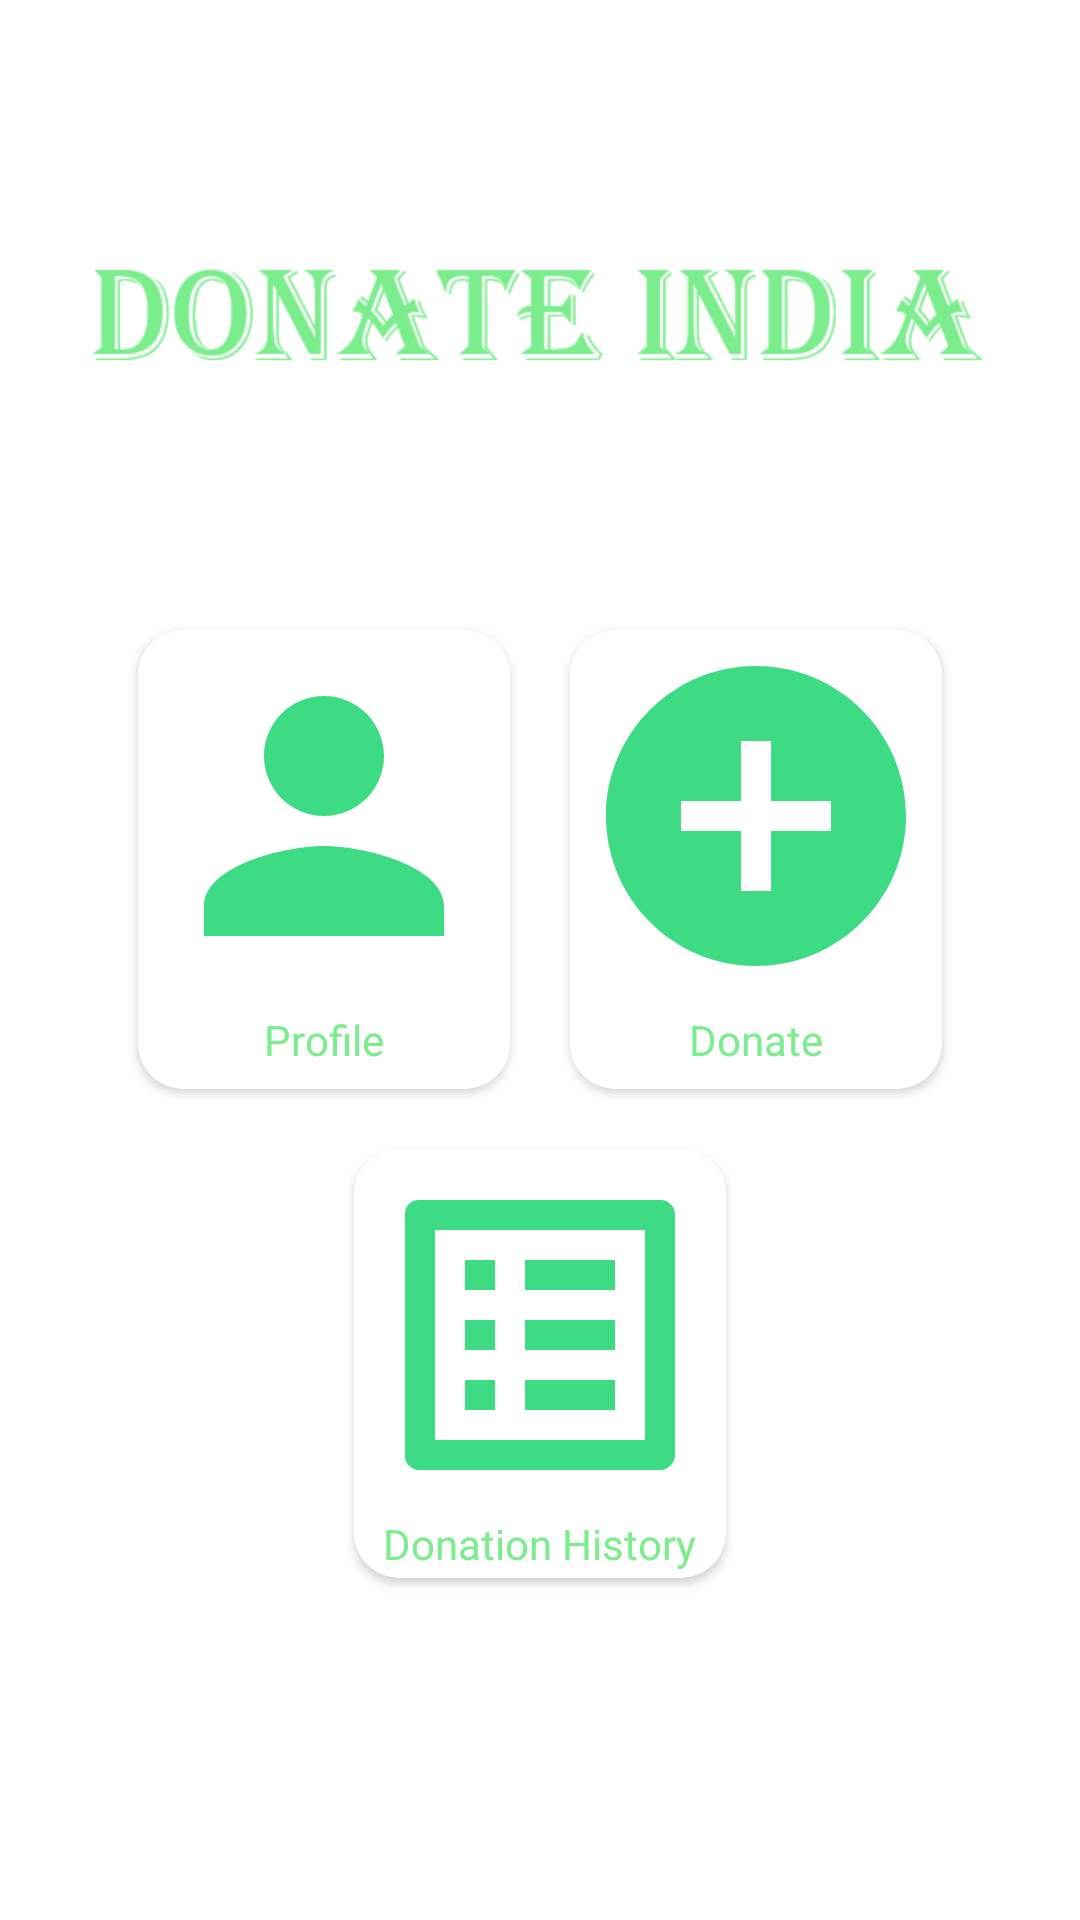

The Android layout XML behind this screen, and the referenced resources:
<!-- AndroidManifest.xml: application theme Theme.DONATEAPPLICATION -->
<!-- res/layout/activity_home_screen.xml -->
<?xml version="1.0" encoding="utf-8"?>
<androidx.constraintlayout.widget.ConstraintLayout xmlns:android="http://schemas.android.com/apk/res/android"
    xmlns:app="http://schemas.android.com/apk/res-auto"
    xmlns:tools="http://schemas.android.com/tools"
    android:layout_width="match_parent"
    android:layout_height="match_parent"
    tools:context=".HomeScreenActivity">

    <ScrollView
        android:layout_width="match_parent"
        android:layout_height="wrap_content"
        android:orientation="vertical"
        tools:ignore="MissingConstraints">
        <androidx.constraintlayout.widget.ConstraintLayout
            android:layout_width="match_parent"
            android:layout_height="wrap_content">

    <LinearLayout
        android:id="@+id/menus"
        android:layout_width="wrap_content"
        android:layout_height="wrap_content"
        android:orientation="vertical"
        app:layout_constraintEnd_toEndOf="parent"
        app:layout_constraintHorizontal_bias="0.5"
        app:layout_constraintStart_toStartOf="parent"
        app:layout_constraintTop_toTopOf="parent">

        <ImageView
            android:id="@+id/DonateIndia"
            android:layout_width="300dp"
            android:layout_height="150dp"
            android:layout_gravity="center"
            android:layout_marginTop="30dp"
            android:layout_marginBottom="20dp"
            app:srcCompat="@drawable/donate_india" />


        <LinearLayout
            android:layout_width="wrap_content"
            android:layout_height="wrap_content"
            android:layout_gravity="center"
            android:orientation="horizontal">


            <androidx.cardview.widget.CardView
                android:layout_width="wrap_content"
                android:layout_height="wrap_content"
                android:layout_margin="10dp"
                app:cardCornerRadius="15dp">
            <LinearLayout
                android:layout_width="wrap_content"
                android:layout_height="wrap_content"
                android:orientation="vertical"
                android:layout_margin="2dp"
                android:outlineAmbientShadowColor="#000">


                <ImageView
                    android:id="@+id/profile_imgbtn"
                    android:layout_width="120dp"
                    android:layout_height="120dp"
                    android:layout_gravity="center"
                    android:layout_weight="0"
                    android:src="@drawable/ic_baseline_person_24" />
                <TextView
                    android:layout_width="wrap_content"
                    android:layout_height="wrap_content"
                    android:text="Profile"
                    android:layout_gravity="center"
                    android:textColor="@color/colorTheme"
                    android:layout_margin="5dp"/>

            </LinearLayout>

            </androidx.cardview.widget.CardView>



            <androidx.cardview.widget.CardView
                android:layout_width="wrap_content"
                android:layout_height="wrap_content"
                android:layout_margin="10dp"
                app:cardCornerRadius="15dp">
            <LinearLayout
                android:layout_width="wrap_content"
                android:layout_height="wrap_content"
                android:orientation="vertical"
                android:layout_margin="2dp">

                <ImageView
                    android:id="@+id/Donate_imgbtn"
                    android:layout_width="120dp"
                    android:layout_height="120dp"
                    android:layout_gravity="center"
                    android:layout_weight="0"
                    android:src="@drawable/ic_baseline_add_circle_24" />

                <TextView
                    android:layout_width="wrap_content"
                    android:layout_height="wrap_content"
                    android:text="Donate"
                    android:layout_gravity="center"
                    android:textColor="@color/colorTheme"
                    android:layout_margin="5dp"/>

            </LinearLayout>
            </androidx.cardview.widget.CardView>


        </LinearLayout>


        <LinearLayout
            android:layout_width="wrap_content"
            android:layout_height="wrap_content"
            android:layout_gravity="center"
            android:orientation="horizontal">


          <androidx.cardview.widget.CardView
              android:layout_width="wrap_content"
              android:layout_height="wrap_content"
              android:layout_margin="10dp"
              app:cardCornerRadius="15dp">
              <LinearLayout
                  android:layout_width="wrap_content"
                  android:layout_height="wrap_content"
                  android:orientation="vertical"
                  android:layout_margin="2dp"
                  android:outlineAmbientShadowColor="#000">


                <ImageView

                    android:id="@+id/MyDonation_btn"
                    android:layout_width="120dp"
                    android:layout_height="120dp"
                    android:layout_gravity="center"
                    android:layout_weight="0"
                    android:src="@drawable/ic_baseline_list_alt_24"
                    />

              <TextView
                  android:layout_width="wrap_content"
                  android:layout_height="wrap_content"
                  android:text="Donation History"
                  android:layout_gravity="center"
                  android:textColor="@color/colorTheme" />
              </LinearLayout>

          </androidx.cardview.widget.CardView>





        </LinearLayout>


    </LinearLayout>
        </androidx.constraintlayout.widget.ConstraintLayout>
    </ScrollView>

</androidx.constraintlayout.widget.ConstraintLayout>
<!-- resources referenced by this layout -->
<resources>
  <color name="colorTheme">#7BED8D</color>
  <!-- drawable donate_india: png bitmap (drawable-hdpi, 4696 bytes) -->
  <!-- drawable ic_baseline_add_circle_24 (drawable) -->
  <vector android:height="120dp" android:tint="#3DDB83"
      android:viewportHeight="24" android:viewportWidth="24"
      android:width="120dp" xmlns:android="http://schemas.android.com/apk/res/android">
      <path android:fillColor="@android:color/white" android:pathData="M12,2C6.48,2 2,6.48 2,12s4.48,10 10,10 10,-4.48 10,-10S17.52,2 12,2zM17,13h-4v4h-2v-4L7,13v-2h4L11,7h2v4h4v2z"/>
  </vector>
  <!-- drawable ic_baseline_list_alt_24 (drawable) -->
  <vector android:height="120dp" android:tint="#3DDB83"
      android:viewportHeight="24" android:viewportWidth="24"
      android:width="120dp" xmlns:android="http://schemas.android.com/apk/res/android">
      <path android:fillColor="@android:color/white" android:pathData="M19,5v14L5,19L5,5h14m1.1,-2L3.9,3c-0.5,0 -0.9,0.4 -0.9,0.9v16.2c0,0.4 0.4,0.9 0.9,0.9h16.2c0.4,0 0.9,-0.5 0.9,-0.9L21,3.9c0,-0.5 -0.5,-0.9 -0.9,-0.9zM11,7h6v2h-6L11,7zM11,11h6v2h-6v-2zM11,15h6v2h-6zM7,7h2v2L7,9zM7,11h2v2L7,13zM7,15h2v2L7,17z"/>
  </vector>
  <!-- drawable ic_baseline_person_24 (drawable) -->
  <vector android:height="140dp" android:tint="#3DDB83"
      android:viewportHeight="24" android:viewportWidth="24"
      android:width="140dp" xmlns:android="http://schemas.android.com/apk/res/android">
      <path android:fillColor="@android:color/white" android:pathData="M12,12c2.21,0 4,-1.79 4,-4s-1.79,-4 -4,-4 -4,1.79 -4,4 1.79,4 4,4zM12,14c-2.67,0 -8,1.34 -8,4v2h16v-2c0,-2.66 -5.33,-4 -8,-4z"/>
  </vector>
  <style name="Theme.DONATEAPPLICATION" parent="Theme.MaterialComponents.DayNight.NoActionBar">
          
          <item name="colorPrimary">#7BED8D</item>
          <item name="colorPrimaryVariant">#7BED8D</item>
          <item name="colorOnPrimary">@color/white</item>
          
          <item name="colorSecondary">@color/teal_200</item>
          <item name="colorSecondaryVariant">@color/teal_700</item>
          <item name="colorOnSecondary">@color/black</item>
          
          <item name="android:statusBarColor" tools:targetApi="l">?attr/colorPrimaryVariant</item>
          
          <item name="android:windowContentTransitions">true</item>
      </style>
  <color name="white">#FFFFFFFF</color>
  <color name="teal_200">#FF03DAC5</color>
  <color name="teal_700">#FF018786</color>
  <color name="black">#FF000000</color>
</resources>
